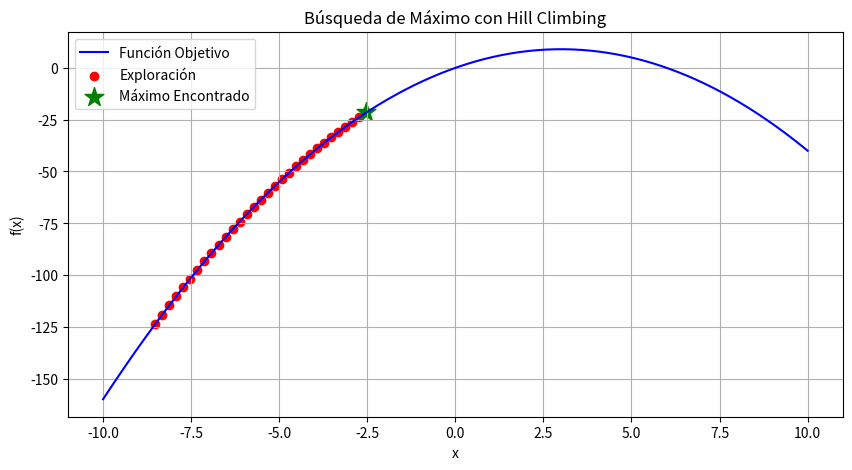

Reproduce this figure in Python.
import numpy as np
import matplotlib.pyplot as plt
import random

# Definir la función objetivo
def funcion_objetivo(x):
    return -(x - 3) ** 2 + 9  # Función cuadrática con máximo en x=3

# Algoritmo Hill Climbing con graficación
def hill_climbing(paso=0.2, iteraciones=50):
    x_actual = random.uniform(-10, 10)  # Selección de un punto aleatorio
    mejor_valor = funcion_objetivo(x_actual)
    
    historial_x = [x_actual]  # Para graficar los puntos explorados
    historial_y = [mejor_valor]

    for _ in range(iteraciones):
        vecino = x_actual + random.choice([-paso, paso])  # Moversee en una dirección aleatoria
        valor_vecino = funcion_objetivo(vecino)

        if valor_vecino > mejor_valor:  # Si el vecino es mejor, actualizar
            x_actual = vecino
            mejor_valor = valor_vecino
            historial_x.append(x_actual)
            historial_y.append(mejor_valor)

    return x_actual, mejor_valor, historial_x, historial_y

# Ejecutar el algoritmo
mejor_x, mejor_y, historial_x, historial_y = hill_climbing()

# Graficar la función
x = np.linspace(-10, 10, 400)
y = funcion_objetivo(x)

plt.figure(figsize=(10, 5))
plt.plot(x, y, label="Función Objetivo", color="blue")

# Graficar puntos explorados
plt.scatter(historial_x, historial_y, color="red", marker="o", label="Exploración")

# Marcar el máximo encontrado
plt.scatter([mejor_x], [mejor_y], color="green", marker="*", s=200, label="Máximo Encontrado")

plt.xlabel("x")
plt.ylabel("f(x)")
plt.title("Búsqueda de Máximo con Hill Climbing")
plt.legend()
plt.grid()
plt.show()

print(f"Máximo encontrado en x = {mejor_x:.4f}, f(x) = {mejor_y:.4f}")